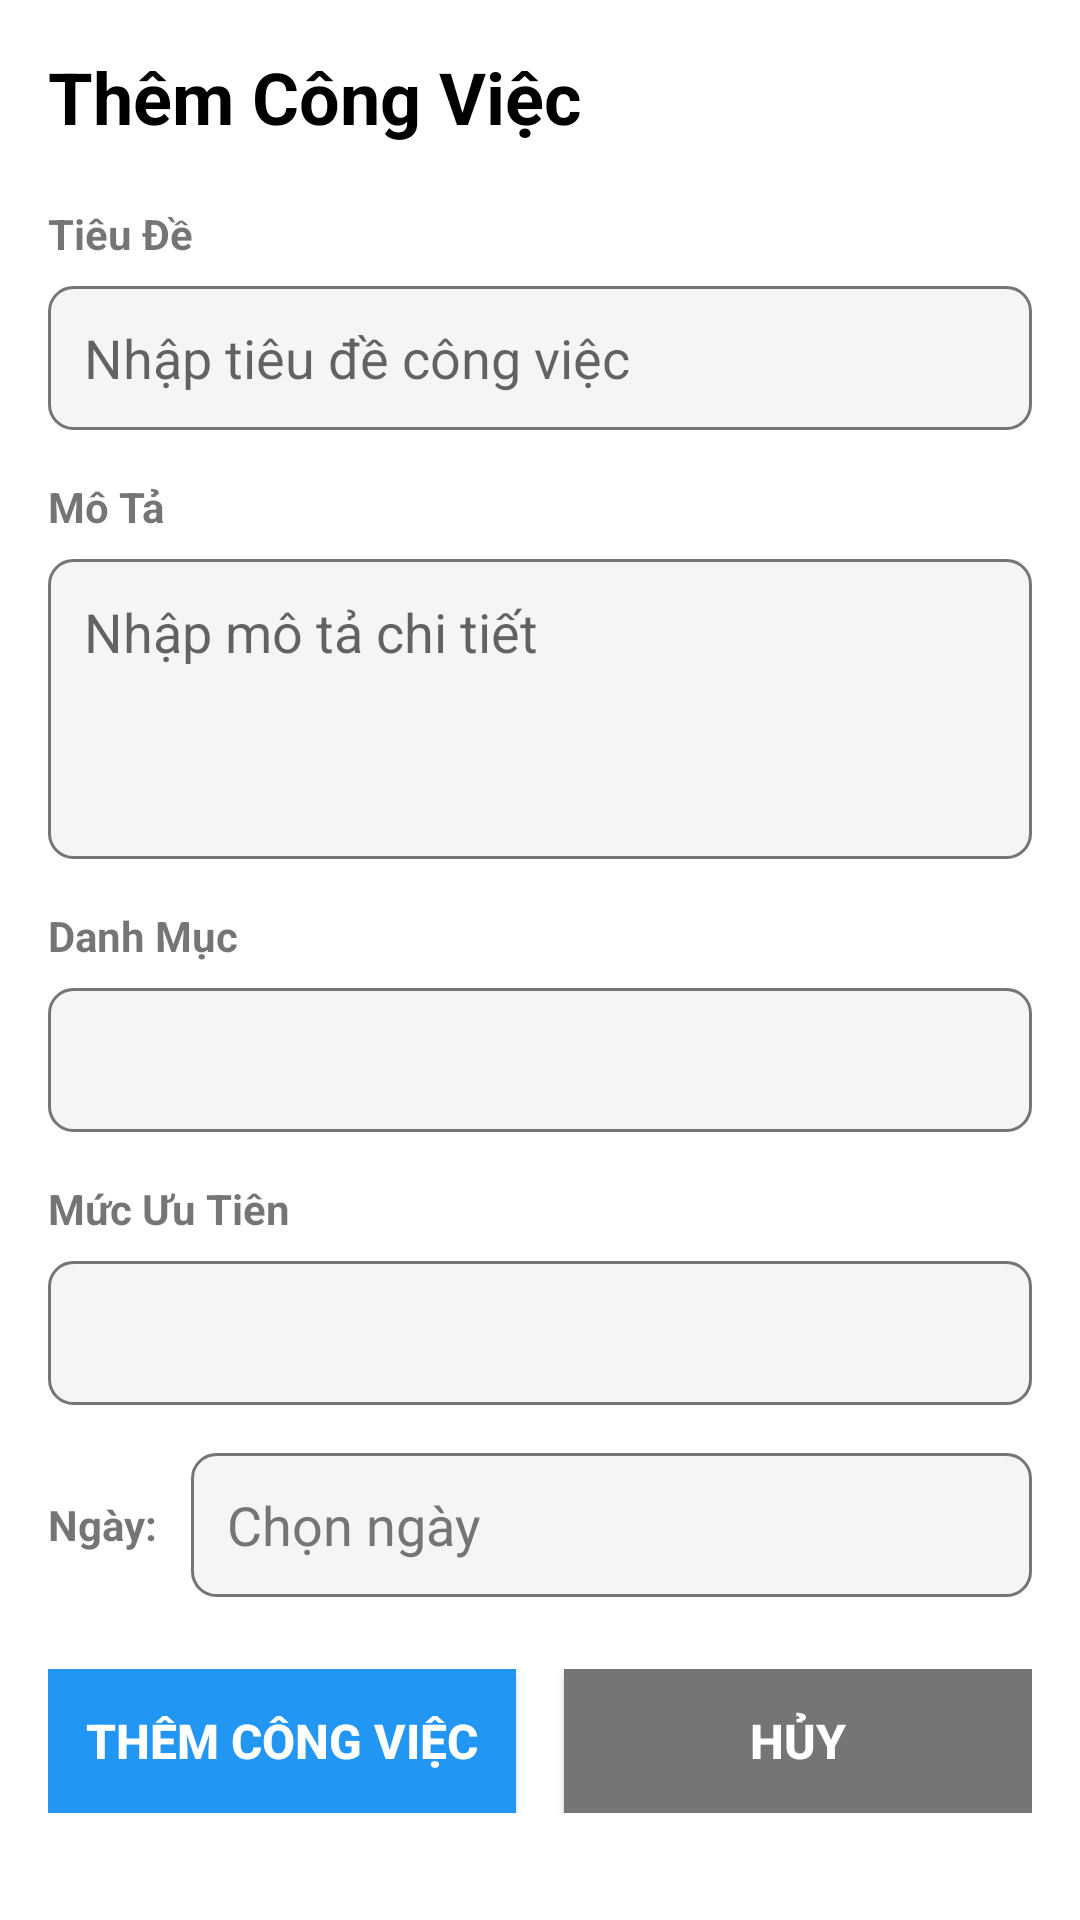

Write the Android layout XML for this screen, with the resource values it uses.
<!-- AndroidManifest.xml: application theme AppTheme -->
<!-- res/layout/activity_add_task.xml -->
<?xml version="1.0" encoding="utf-8"?>

<ScrollView xmlns:android="http://schemas.android.com/apk/res/android"
    android:layout_width="match_parent"
    android:layout_height="match_parent"
    android:background="@color/white">

    <LinearLayout
        android:orientation="vertical"
        android:layout_width="match_parent"
        android:layout_height="wrap_content"
        android:padding="16dp">

        <TextView
            android:layout_width="match_parent"
            android:layout_height="wrap_content"
            android:text="Thêm Công Việc"
            android:textSize="24sp"
            android:textStyle="bold"
            android:textColor="@color/black"
            android:layout_marginBottom="20dp" />

        <TextView
            android:layout_width="match_parent"
            android:layout_height="wrap_content"
            android:text="Tiêu Đề"
            android:textSize="14sp"
            android:textStyle="bold"
            android:layout_marginBottom="8dp" />

        <EditText
            android:id="@+id/etTitle"
            android:layout_width="match_parent"
            android:layout_height="48dp"
            android:hint="Nhập tiêu đề công việc"
            android:inputType="text"
            android:padding="12dp"
            android:layout_marginBottom="16dp"
            android:background="@drawable/button_background" />

        <TextView
            android:layout_width="match_parent"
            android:layout_height="wrap_content"
            android:text="Mô Tả"
            android:textSize="14sp"
            android:textStyle="bold"
            android:layout_marginBottom="8dp" />

        <EditText
            android:id="@+id/etDescription"
            android:layout_width="match_parent"
            android:layout_height="100dp"
            android:hint="Nhập mô tả chi tiết"
            android:inputType="textMultiLine"
            android:gravity="top"
            android:padding="12dp"
            android:layout_marginBottom="16dp"
            android:background="@drawable/button_background" />

        <TextView
            android:layout_width="match_parent"
            android:layout_height="wrap_content"
            android:text="Danh Mục"
            android:textSize="14sp"
            android:textStyle="bold"
            android:layout_marginBottom="8dp" />

        <Spinner
            android:id="@+id/spCategory"
            android:layout_width="match_parent"
            android:layout_height="48dp"
            android:layout_marginBottom="16dp"
            android:background="@drawable/button_background" />

        <TextView
            android:layout_width="match_parent"
            android:layout_height="wrap_content"
            android:text="Mức Ưu Tiên"
            android:textSize="14sp"
            android:textStyle="bold"
            android:layout_marginBottom="8dp" />

        <Spinner
            android:id="@+id/spPriority"
            android:layout_width="match_parent"
            android:layout_height="48dp"
            android:layout_marginBottom="16dp"
            android:background="@drawable/button_background" />

        <LinearLayout
            android:layout_width="match_parent"
            android:layout_height="wrap_content"
            android:orientation="horizontal"
            android:layout_marginBottom="24dp"
            android:gravity="center_vertical">

            <TextView
                android:layout_width="wrap_content"
                android:layout_height="wrap_content"
                android:text="Ngày: "
                android:textSize="14sp"
                android:textStyle="bold"
                android:layout_marginEnd="8dp" />

            <EditText
                android:id="@+id/etDueDate"
                android:layout_width="0dp"
                android:layout_height="48dp"
                android:layout_weight="1"
                android:hint="Chọn ngày"
                android:inputType="none"
                android:padding="12dp"
                android:focusable="false"
                android:cursorVisible="false"
                android:background="@drawable/button_background"
                android:textColor="@color/black"
                android:textColorHint="@color/gray" />

        </LinearLayout>

        <LinearLayout
            android:layout_width="match_parent"
            android:layout_height="wrap_content"
            android:orientation="horizontal"
            android:gravity="center">

            <Button
                android:id="@+id/btnAddTask"
                android:layout_width="0dp"
                android:layout_height="48dp"
                android:layout_weight="1"
                android:text="Thêm Công Việc"
                android:textSize="16sp"
                android:textStyle="bold"
                android:background="@color/primary_color"
                android:textColor="@color/white"
                android:layout_marginEnd="8dp" />

            <Button
                android:id="@+id/btnCancel"
                android:layout_width="0dp"
                android:layout_height="48dp"
                android:layout_weight="1"
                android:text="Hủy"
                android:textSize="16sp"
                android:textStyle="bold"
                android:background="@color/gray"
                android:textColor="@color/white"
                android:layout_marginStart="8dp" />

        </LinearLayout>

    </LinearLayout>

</ScrollView>
<!-- resources referenced by this layout -->
<resources>
  <color name="black">#000000</color>
  <color name="gray">#757575</color>
  <color name="primary_color">#2196F3</color>
  <color name="white">#FFFFFF</color>
  <!-- drawable button_background (drawable) -->
  <?xml version="1.0" encoding="utf-8"?>
  
  <shape xmlns:android="http://schemas.android.com/apk/res/android"
      android:shape="rectangle">
      <solid android:color="@color/light_gray" />
      <corners android:radius="8dp" />
      <stroke
          android:width="1dp"
          android:color="@color/gray" />
  </shape>
  <style name="AppTheme" parent="Theme.MaterialComponents.Light.DarkActionBar">
          <item name="colorPrimary">@color/primary_color</item>
          <item name="colorPrimaryDark">@color/primary_dark_color</item>
          <item name="colorAccent">@color/accent_color</item>
      </style>
  <color name="light_gray">#F5F5F5</color>
  <color name="primary_dark_color">#1976D2</color>
  <color name="accent_color">#FF5252</color>
</resources>
